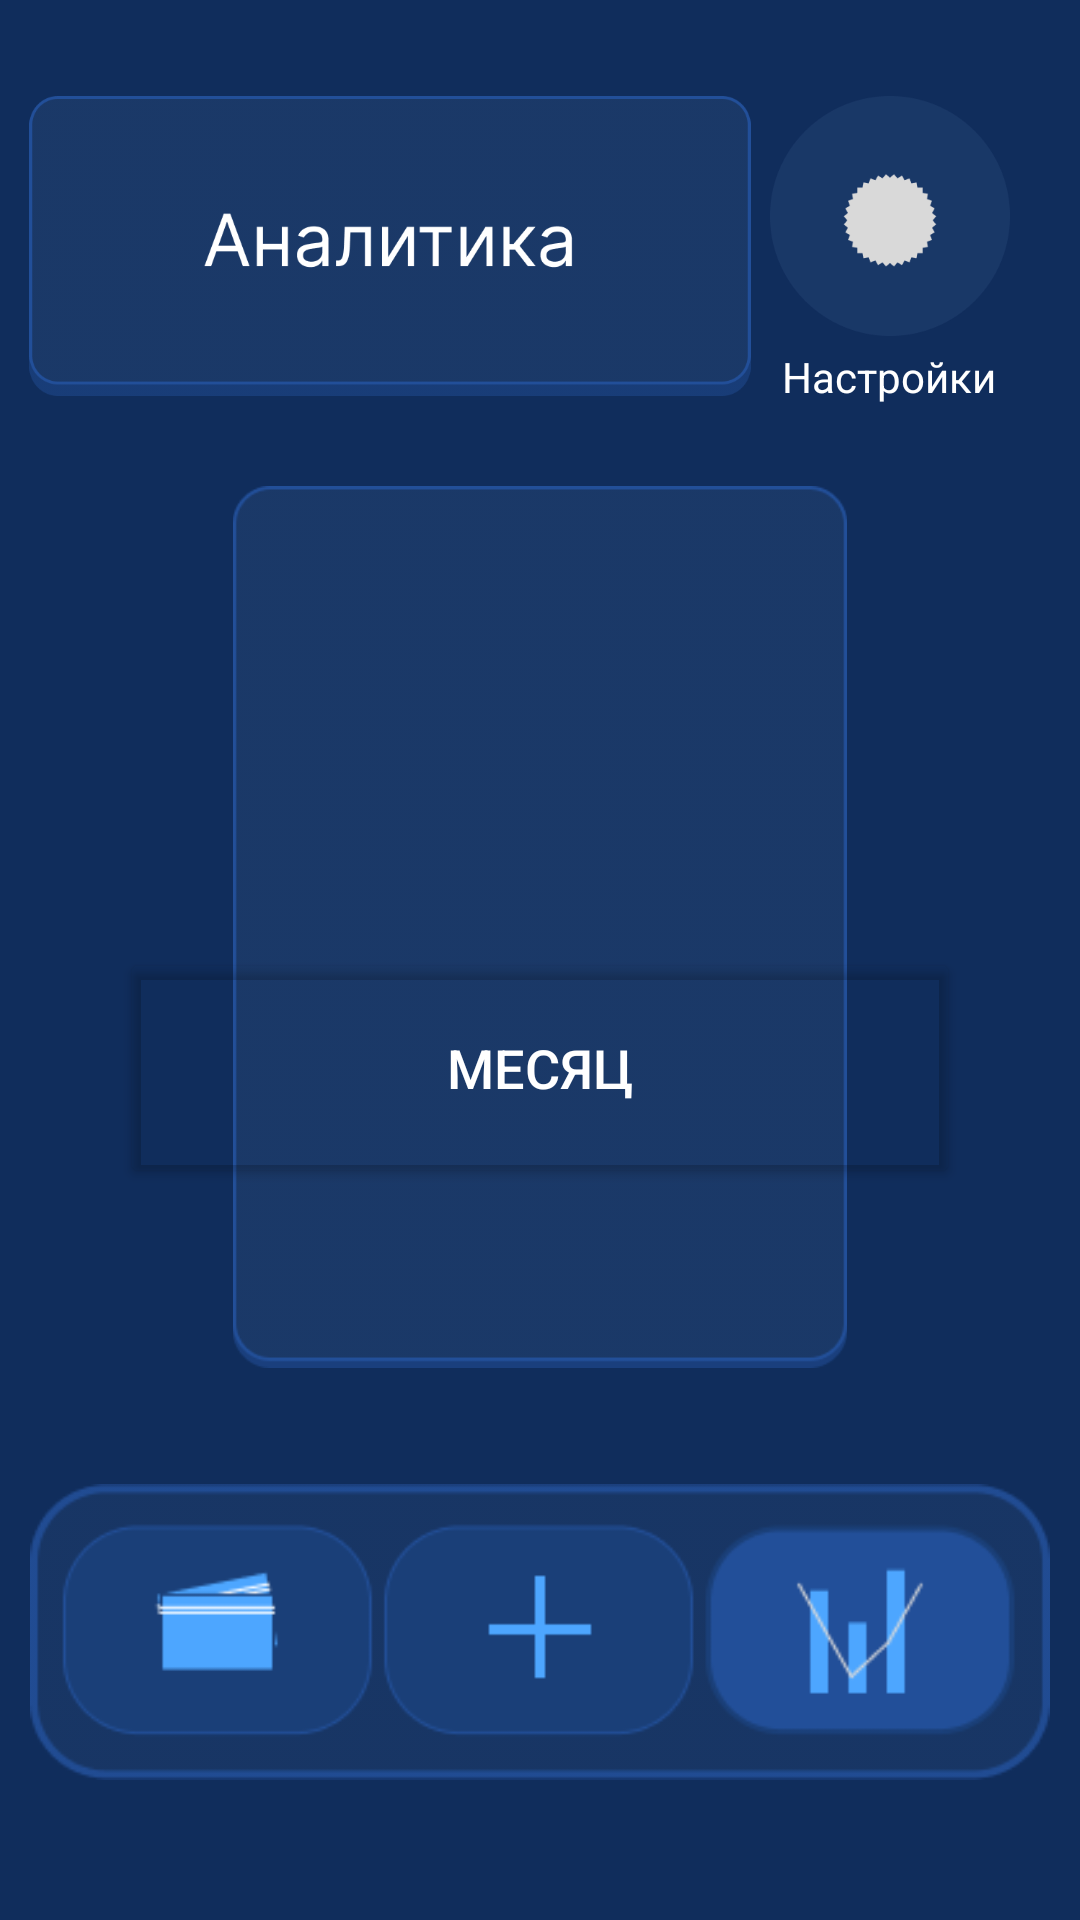

Here is an Android app screen rendered from its layout file. Give the layout XML and the strings, colors and styles it references.
<!-- AndroidManifest.xml: application theme Theme.Proekt -->
<!-- res/layout/analitika.xml -->
<?xml version="1.0" encoding="utf-8"?>
<androidx.constraintlayout.widget.ConstraintLayout xmlns:android="http://schemas.android.com/apk/res/android"
    xmlns:app="http://schemas.android.com/apk/res-auto"
    xmlns:tools="http://schemas.android.com/tools"
    android:id="@+id/main"
    android:layout_width="match_parent"
    android:layout_height="match_parent"
    tools:context=".AddActivity"
    android:background="@color/backgr">

    
    <ImageView
        android:id="@+id/imageView7"
        android:layout_width="250dp"
        android:layout_height="100dp"
        android:layout_marginStart="50dp"
        android:layout_marginTop="32dp"
        android:layout_marginEnd="150dp"
        app:layout_constraintEnd_toEndOf="parent"
        app:layout_constraintStart_toStartOf="parent"
        app:layout_constraintTop_toTopOf="parent"
        app:srcCompat="@drawable/headanalitika" />

    
    <TextView
        android:id="@+id/setings"
        android:layout_width="wrap_content"
        android:layout_height="wrap_content"
        android:layout_marginTop="4dp"
        android:text="Настройки"
        android:textColor="@color/white"
        app:layout_constraintEnd_toEndOf="@+id/settingsbutt"
        app:layout_constraintHorizontal_bias="0.444"
        app:layout_constraintStart_toStartOf="@+id/settingsbutt"
        app:layout_constraintTop_toBottomOf="@+id/settingsbutt" />

    <com.google.android.material.imageview.ShapeableImageView
        android:id="@+id/settingsbutt"
        android:layout_width="80dp"
        android:layout_height="80dp"
        android:layout_marginTop="32dp"
        android:layout_marginEnd="20dp"
        app:layout_constraintEnd_toEndOf="parent"
        app:layout_constraintHorizontal_bias="0.314"
        app:layout_constraintStart_toEndOf="@+id/imageView7"
        app:layout_constraintTop_toTopOf="parent"
        app:srcCompat="@drawable/setings" />

    
    <ImageView
        android:id="@+id/imageView20"
        android:layout_width="0dp"
        android:layout_height="wrap_content"
        android:layout_marginStart="10dp"
        android:layout_marginEnd="10dp"
        android:layout_marginBottom="38dp"
        app:layout_constraintBottom_toBottomOf="parent"
        app:layout_constraintEnd_toEndOf="parent"
        app:layout_constraintStart_toStartOf="parent"
        app:srcCompat="@drawable/newbaranalitik" />

    <Button
        android:id="@+id/sub_button"
        android:layout_width="126dp"
        android:layout_height="95dp"
        android:layout_marginEnd="260dp"
        android:background="#00FFFFFF"
        app:layout_constraintBottom_toBottomOf="@+id/imageView20"
        app:layout_constraintEnd_toEndOf="@+id/imageView20"
        app:layout_constraintStart_toStartOf="@+id/imageView20"
        app:layout_constraintTop_toTopOf="@+id/imageView20" />

    <Button
        android:id="@+id/add_button"
        android:layout_width="0dp"
        android:layout_height="95dp"
        android:layout_marginStart="5dp"
        android:layout_marginEnd="150dp"
        android:background="#00FFFFFF"
        app:layout_constraintBottom_toBottomOf="@+id/imageView20"
        app:layout_constraintEnd_toEndOf="@+id/imageView20"
        app:layout_constraintStart_toEndOf="@+id/sub_button"
        app:layout_constraintTop_toTopOf="@+id/imageView20" />


    <ImageView
        android:id="@+id/imageView"
        android:layout_width="0dp"
        android:layout_height="0dp"
        android:layout_marginStart="20dp"
        android:layout_marginTop="30dp"
        android:layout_marginEnd="20dp"
        android:layout_marginBottom="30dp"
        app:layout_constraintBottom_toTopOf="@+id/imageView20"
        app:layout_constraintEnd_toEndOf="parent"
        app:layout_constraintStart_toStartOf="parent"
        app:layout_constraintTop_toBottomOf="@+id/imageView7"
        app:srcCompat="@drawable/desk_small" />


    <androidx.constraintlayout.widget.ConstraintLayout
        android:id="@+id/formContainer"
        android:layout_width="0dp"
        android:layout_height="0dp"
        android:layout_marginStart="2dp"
        android:layout_marginTop="55dp"
        android:layout_marginEnd="2dp"
        android:layout_marginBottom="200dp"
        android:orientation="vertical"
        android:padding="16dp"
        app:layout_constraintBottom_toBottomOf="@+id/imageView"
        app:layout_constraintEnd_toEndOf="@+id/imageView"
        app:layout_constraintHorizontal_bias="0.0"
        app:layout_constraintStart_toStartOf="@+id/imageView"
        app:layout_constraintTop_toTopOf="@+id/imageView"
        app:layout_constraintVertical_bias="1.0">

        
        <ImageView
            android:id="@+id/imageView3"
            android:layout_width="0dp"
            android:layout_height="0dp"
            android:layout_marginTop="20dp"
            android:layout_marginBottom="20dp"
            app:layout_constraintBottom_toBottomOf="parent"
            app:layout_constraintEnd_toEndOf="parent"
            app:layout_constraintStart_toStartOf="parent"
            app:layout_constraintTop_toTopOf="parent"
            app:srcCompat="@drawable/analitik_hub" />

        <TextView
            android:id="@+id/subCount"
            android:layout_width="wrap_content"
            android:layout_height="wrap_content"
            android:layout_marginStart="10dp"
            android:layout_marginBottom="50dp"
            android:text="Подписок: 0"
            android:textColor="@color/white"
            android:textSize="22sp"
            android:textStyle="bold"
            app:layout_constraintBottom_toBottomOf="@+id/imageView3"
            app:layout_constraintStart_toStartOf="@+id/imageView3"
            app:layout_constraintTop_toTopOf="@+id/imageView3" />

        
        <TextView
            android:id="@+id/totalSum"
            android:layout_width="wrap_content"
            android:layout_height="wrap_content"
            android:layout_marginStart="10dp"
            android:layout_marginTop="12dp"
            android:text="Сумма: 0 "
            android:textColor="@color/white"
            android:textSize="22sp"
            android:textStyle="bold"
            app:layout_constraintStart_toStartOf="@+id/imageView3"
            app:layout_constraintTop_toBottomOf="@id/subCount" />


        

        
        
        
        
        
        
        
        
        
        
        
        
        
        
        
        


    </androidx.constraintlayout.widget.ConstraintLayout>

    <ImageView
        android:id="@+id/imageView5"
        android:layout_width="0dp"
        android:layout_height="0dp"
        app:layout_constraintBottom_toBottomOf="@+id/periodBtn"
        app:layout_constraintEnd_toEndOf="@+id/periodBtn"
        app:layout_constraintStart_toStartOf="@+id/periodBtn"
        app:layout_constraintTop_toTopOf="@+id/periodBtn"
        app:srcCompat="@drawable/frame_but_4x" />

    <Button
        android:id="@+id/periodBtn"
        android:layout_width="0dp"
        android:layout_height="80dp"
        android:layout_marginStart="40dp"
        android:layout_marginEnd="40dp"
        android:backgroundTint="#00FFFFFF"
        android:paddingLeft="20dp"
        android:paddingRight="20dp"
        android:text="Месяц"
        android:textColor="@color/white"
        android:textSize="18sp"
        app:layout_constraintBottom_toBottomOf="@+id/imageView"
        app:layout_constraintEnd_toEndOf="parent"
        app:layout_constraintStart_toStartOf="parent"
        app:layout_constraintTop_toBottomOf="@+id/formContainer" />

</androidx.constraintlayout.widget.ConstraintLayout>
<!-- resources referenced by this layout -->
<resources>
  <color name="backgr">#102D5C</color>
  <color name="white">#FFFFFFFF</color>
  <!-- drawable analitik_hub: png bitmap (drawable, 10643 bytes) -->
  <!-- drawable button_analitik: png bitmap (drawable, 8186 bytes) -->
  <!-- drawable desk_small: png bitmap (drawable, 3699 bytes) -->
  <!-- drawable headanalitika: png bitmap (drawable, 13961 bytes) -->
  <!-- drawable newbaranalitik: png bitmap (drawable, 7471 bytes) -->
  <!-- drawable setings: png bitmap (drawable, 9195 bytes) -->
  <style name="Theme.Proekt" parent="Base.Theme.Proekt" />
  <style name="Base.Theme.Proekt" parent="Theme.Material3.DayNight.NoActionBar">
          
          
          
          
          <item name="android:navigationBarColor">@android:color/transparent</item>
          <item name="android:windowTranslucentNavigation">true</item>
          <item name="android:enforceNavigationBarContrast" tools:targetApi="q">false</item>
          <item name="android:windowLightNavigationBar" tools:targetApi="o_mr1">false</item>
      </style>
</resources>
